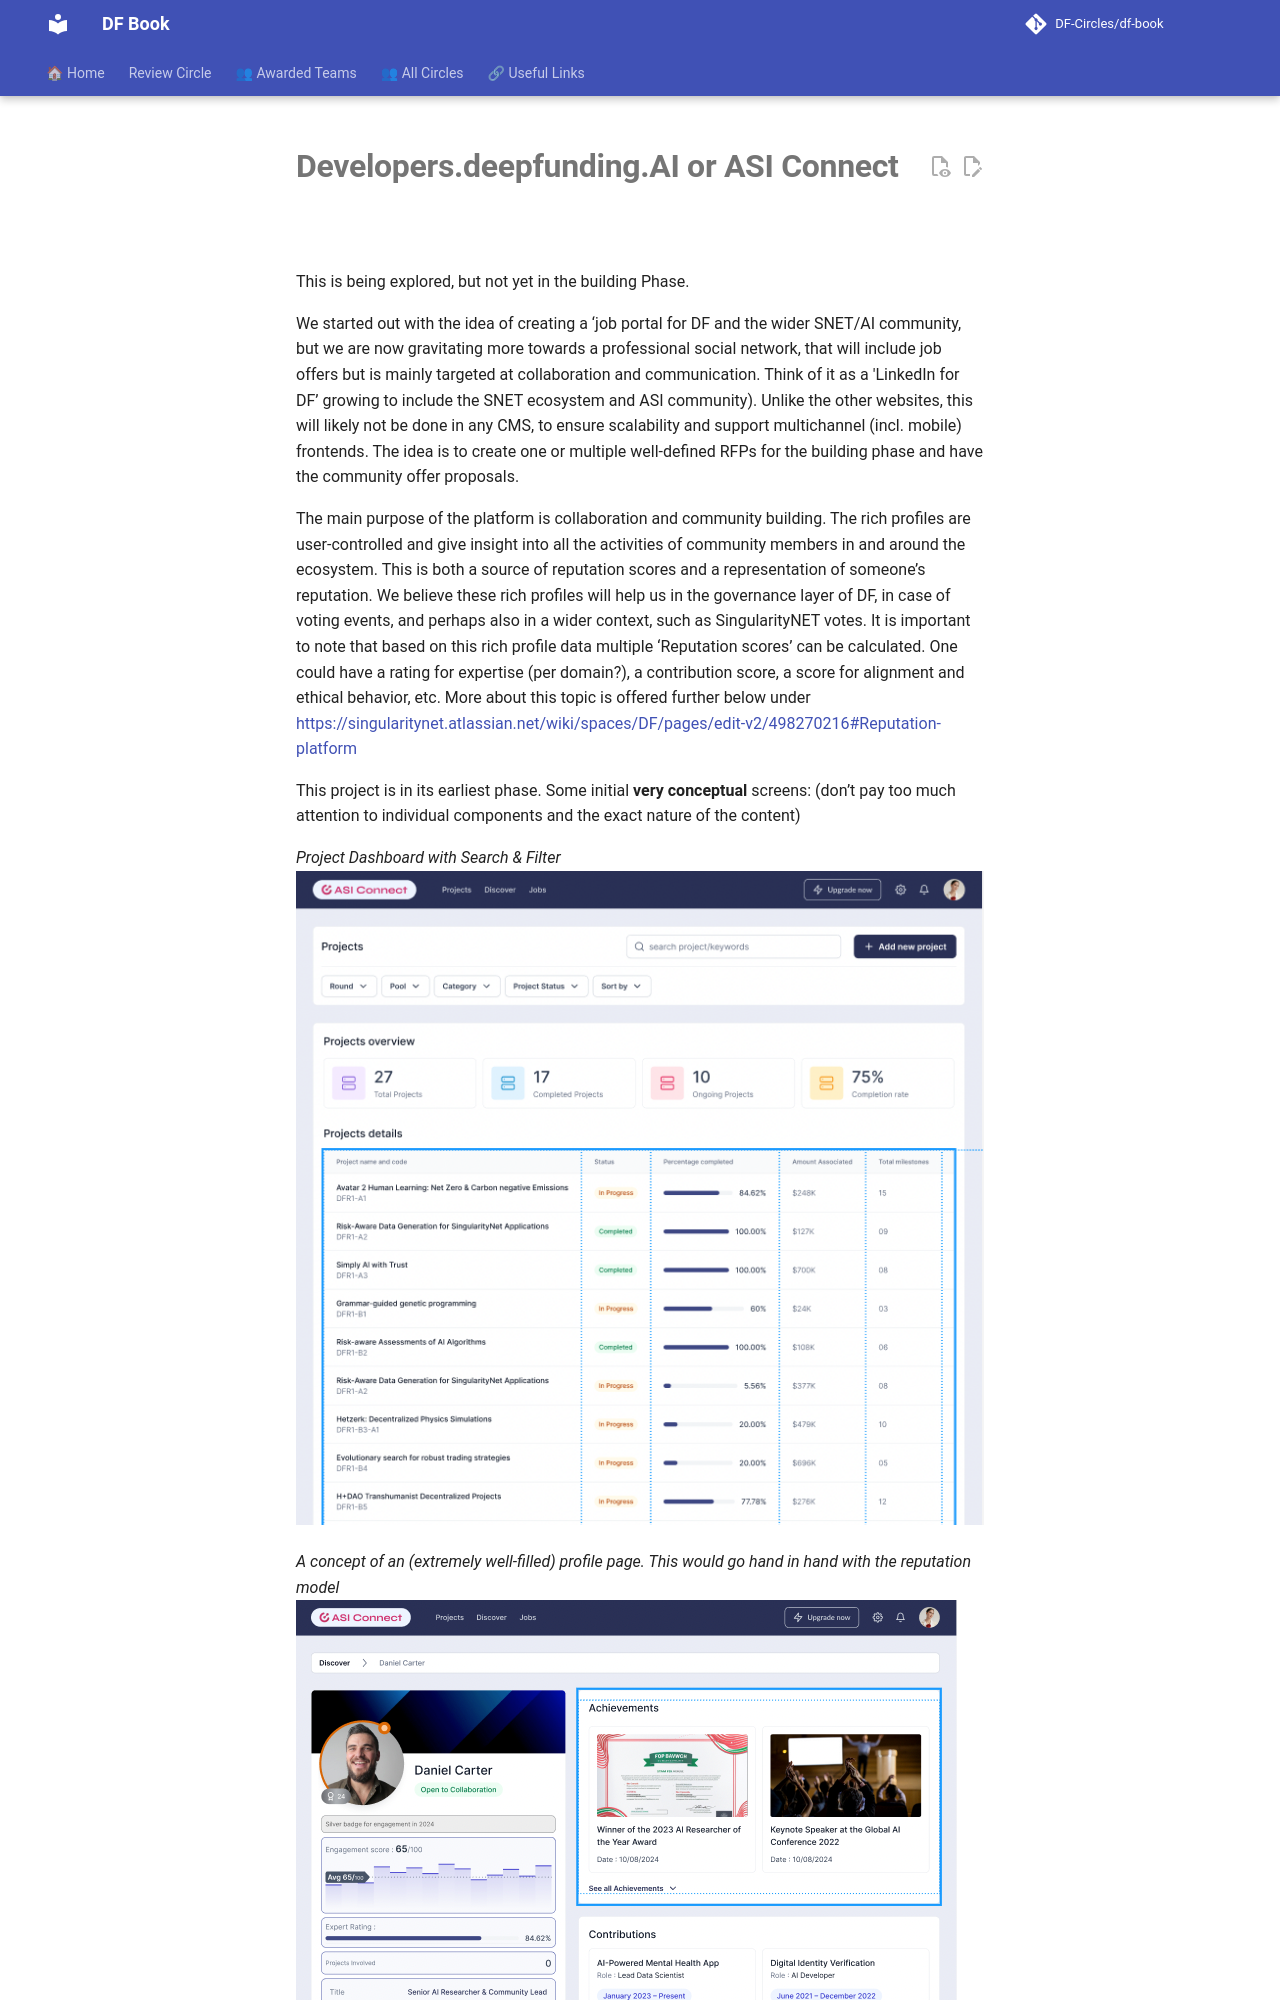

repository: DF-Circles/df-book · page: about/main-tools-and-environments/developers/index.html · generator: mkdocs

# **Developers.deepfunding.AI or ASI Connect**

This is being explored, but not yet in the building Phase.

We started out with the idea of creating a ‘job portal for DF and the wider SNET/AI community, but we are now gravitating more towards a professional social network, that will include job offers but is mainly targeted at collaboration and communication. Think of it as a 'LinkedIn for DF’ growing to include the SNET ecosystem and ASI community). Unlike the other websites, this will likely not be done in any CMS, to ensure scalability and support multichannel (incl. mobile) frontends. The idea is to create one or multiple well-defined RFPs for the building phase and have the community offer proposals.
